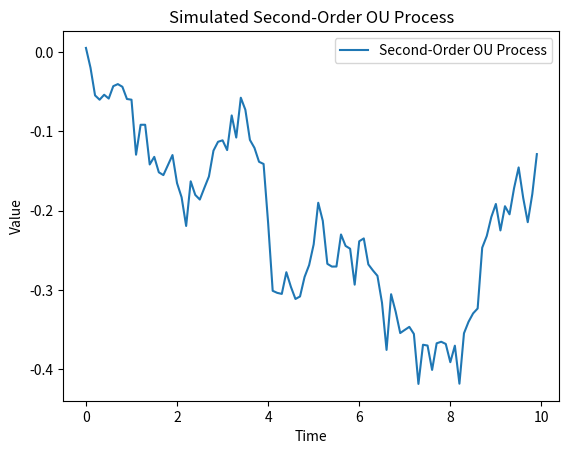

This chart was generated by the following Python code:
import numpy as np
import pandas as pd

def simulate_second_order_ou(a1, a2, sigma, dt, n_samples, initial_conditions=(0, 0)):
    """
    Simulate a second-order OU process using the explicit solution.

    Parameters:
        a1 (float): Damping coefficient.
        a2 (float): Stiffness coefficient.
        sigma (float): Noise intensity.
        dt (float): Time step between samples.
        n_samples (int): Number of samples to generate.
        initial_conditions (tuple): Initial values for the process (X_0, dX_0).

    Returns:
        np.ndarray: Simulated data for the second-order OU process.
    """
    # Ensure stability of the system
    if a1 <= 0 or a2 <= 0:
        raise ValueError("Parameters a1 and a2 must be positive for stability.")

    # Compute natural frequency and damping ratio
    omega_0 = np.sqrt(a2)  # Natural frequency
    gamma = a1 / 2         # Damping factor
    zeta = gamma / omega_0  # Damping ratio

    # Time array
    times = np.arange(0, n_samples * dt, dt)

    # Initialize solution arrays
    X = np.zeros(n_samples)
    dX = np.zeros(n_samples)

    # Set initial conditions
    X[0] = initial_conditions[0]
    dX[0] = initial_conditions[1]

    # Generate Wiener increments
    dW = np.random.normal(0, np.sqrt(dt), size=n_samples)

    # Explicit solution based on damping regime
    if zeta < 1:  # Underdamped
        omega_d = omega_0 * np.sqrt(1 - zeta**2)  # Damped natural frequency
        for i in range(1, n_samples):
            t = times[i]
            exp_term = np.exp(-gamma * t)
            cos_term = np.cos(omega_d * t)
            sin_term = np.sin(omega_d * t)

            X[i] = (
                exp_term * (X[0] * cos_term + (dX[0] + gamma * X[0]) * sin_term / omega_d)
                + sigma * np.sum(dW[:i]) * dt  # Noise term
            )

    elif zeta == 1:  # Critically damped
        for i in range(1, n_samples):
            t = times[i]
            exp_term = np.exp(-gamma * t)
            X[i] = (
                exp_term * (X[0] + (dX[0] + gamma * X[0]) * t)
                + sigma * np.sum(dW[:i]) * dt  # Noise term
            )

    else:  # Overdamped
        r1 = -gamma + np.sqrt(gamma**2 - omega_0**2)
        r2 = -gamma - np.sqrt(gamma**2 - omega_0**2)
        for i in range(1, n_samples):
            t = times[i]
            exp_r1 = np.exp(r1 * t)
            exp_r2 = np.exp(r2 * t)

            X[i] = (
                X[0] * (r2 * exp_r1 - r1 * exp_r2) / (r2 - r1)
                + (dX[0] + gamma * X[0]) * (exp_r1 - exp_r2) / (r1 - r2)
                + sigma * np.sum(dW[:i]) * dt  # Noise term
            )

    return X


# Example Usage
if __name__ == "__main__":
    # Parameters
    a1 = 0.5  # Damping coefficient
    a2 = 0.2  # Stiffness coefficient
    sigma = 1.0  # Noise intensity
    dt = 0.1  # Time step
    n_samples = 100  # Number of samples

    # Initial conditions
    initial_conditions = (0.005, 0.001)  # Initial position and velocity

    # Simulate process
    simulated_data = simulate_second_order_ou(a1, a2, sigma, dt, n_samples, initial_conditions)

    # Create a DataFrame for visualization
    df = pd.DataFrame({
        'time': np.arange(0, n_samples * dt, dt),
        'value': simulated_data
    })

    print(df.head())

    # Plot the simulated process
    import matplotlib.pyplot as plt
    plt.plot(df['time'], df['value'], label='Second-Order OU Process')
    plt.xlabel('Time')
    plt.ylabel('Value')
    plt.legend()
    plt.title('Simulated Second-Order OU Process')
    plt.show()